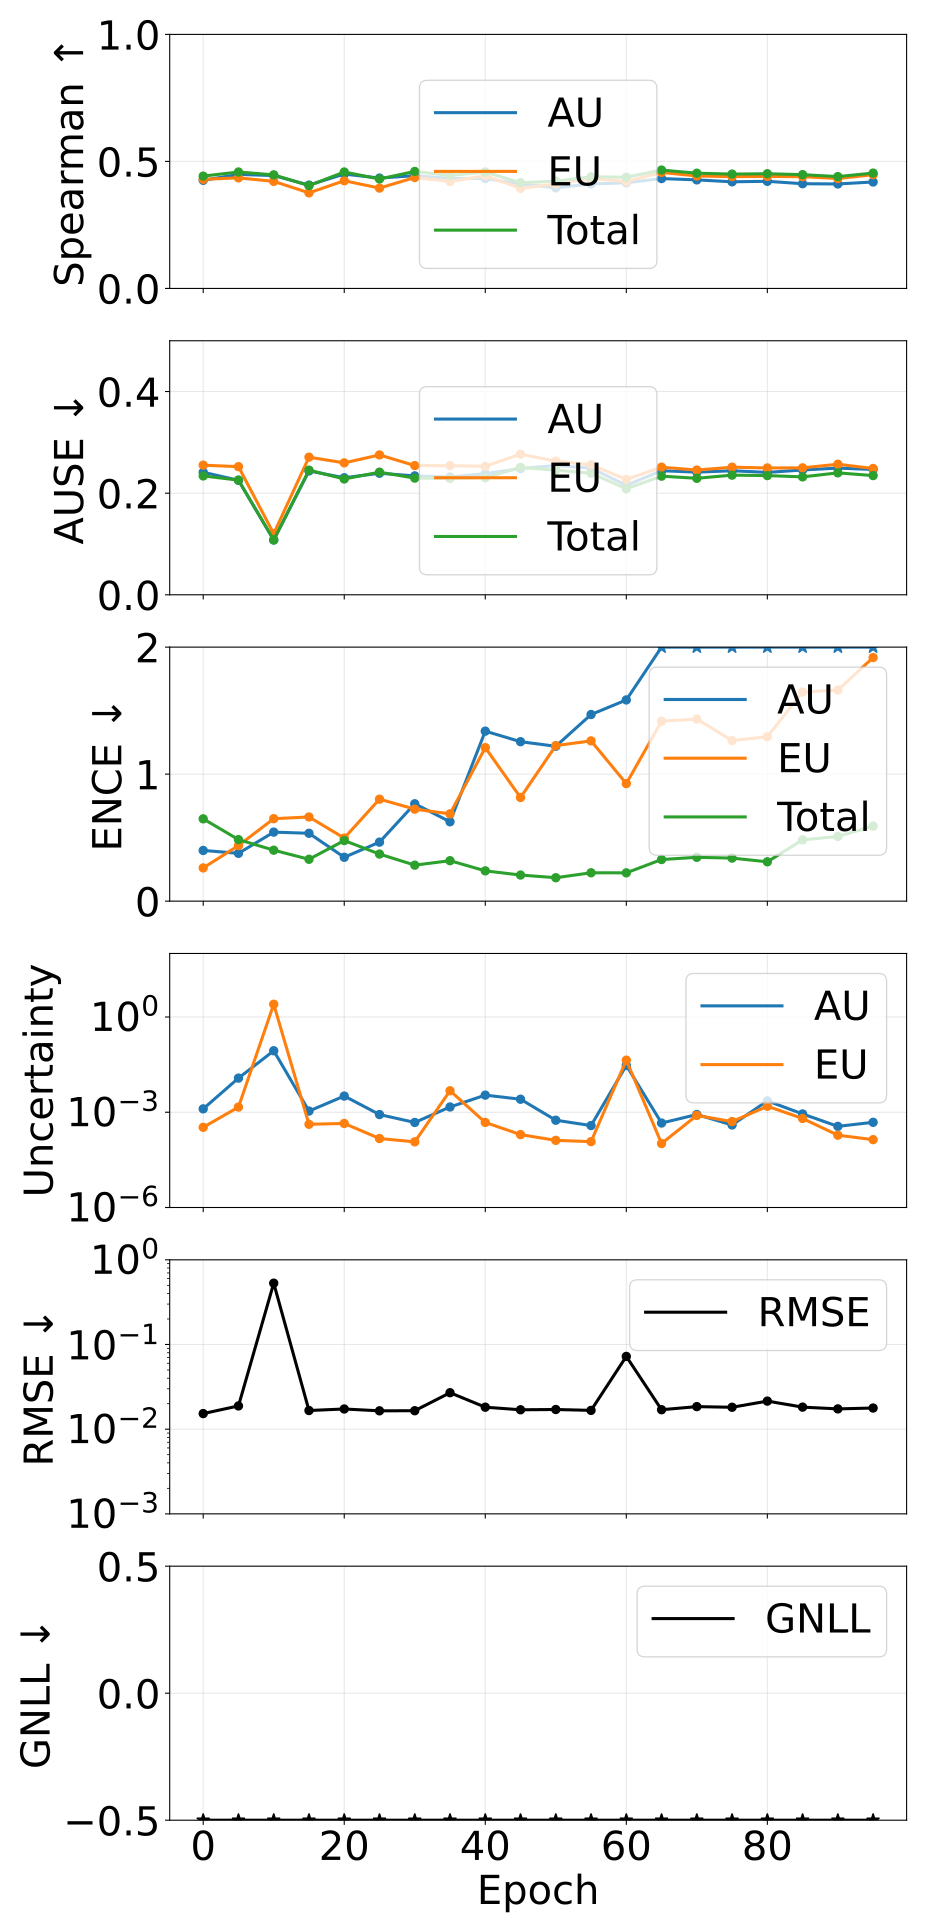

Values plotted in this chart, from the file beside it:
epoch, pearson_aleatoric, pearson_epistemic, pearson_total, spearman_aleatoric, spearman_epistemic, spearman_total, ause_aleatoric, ause_epistemic, ause_total, ence_aleatoric, ence_epistemic, ence_total, magnitude_aleatoric, magnitude_epistemic, magnitude_total, rmse_e_atom, nll_energy
0, 0.262, 0.1553, 0.2301, 0.4257, 0.4295, 0.4421, 0.2412, 0.2551, 0.234, 0.399, 0.2617, 0.648, 0.001278, 0.0003348, 0.001613, 0.01528, -3.255
5, 0.4813, 0.9572, 0.5478, 0.4488, 0.4353, 0.4583, 0.2254, 0.2522, 0.2257, 0.3765, 0.4376, 0.4845, 0.01188, 0.001454, 0.01333, 0.01882, -3.404
10, 0.9982, 1, 1, 0.4443, 0.4214, 0.4471, 0.1079, 0.1202, 0.108, 0.5435, 0.6492, 0.4011, 0.08634, 2.514, 2.6, 0.5297, -3.388
15, 0.3204, 0.4206, 0.352, 0.4069, 0.3763, 0.4049, 0.2438, 0.2708, 0.2453, 0.5342, 0.6627, 0.3296, 0.001089, 0.0004175, 0.001507, 0.01661, -3.347
20, 0.2663, 0.5185, 0.3793, 0.4502, 0.4239, 0.4583, 0.2303, 0.2596, 0.2279, 0.3454, 0.4965, 0.477, 0.003234, 0.0004435, 0.003678, 0.01732, -3.247
25, 0.1844, 0.154, 0.1839, 0.4344, 0.395, 0.4308, 0.2392, 0.2753, 0.2414, 0.4646, 0.8028, 0.3706, 0.0008453, 0.0001487, 0.000994, 0.01647, -3.302
30, 0.3671, 0.217, 0.3518, 0.444, 0.4367, 0.4605, 0.234, 0.2543, 0.2297, 0.7666, 0.724, 0.2834, 0.0004766, 0.0001168, 0.0005933, 0.01652, -3.34
35, 0.9784, 0.9959, 0.9955, 0.4332, 0.4207, 0.4448, 0.2317, 0.2541, 0.2292, 0.6249, 0.6873, 0.3185, 0.001463, 0.004748, 0.006211, 0.02696, -3.3
40, 0.7327, 0.721, 0.7321, 0.4326, 0.444, 0.4584, 0.2383, 0.2529, 0.2305, 1.338, 1.208, 0.2384, 0.003457, 0.0004774, 0.003934, 0.01818, -3.31
45, 0.04524, 0.2104, 0.05051, 0.4113, 0.3939, 0.4161, 0.2484, 0.2767, 0.2509, 1.255, 0.816, 0.2055, 0.002569, 0.0001975, 0.002766, 0.01695, -3.297
50, 0.373, 0.192, 0.3646, 0.3962, 0.4113, 0.4222, 0.2545, 0.2632, 0.2453, 1.219, 1.225, 0.1845, 0.0005598, 0.0001301, 0.0006899, 0.01708, -3.309
55, 0.4095, 0.1195, 0.3663, 0.4112, 0.4328, 0.4392, 0.2494, 0.2559, 0.2393, 1.469, 1.262, 0.2233, 0.0003807, 0.0001187, 0.0004994, 0.01668, -3.318
60, 0.9989, 0.9999, 0.9999, 0.4159, 0.4206, 0.4378, 0.2154, 0.2271, 0.2087, 1.584, 0.9255, 0.2228, 0.02977, 0.04359, 0.07336, 0.07232, -3.305
65, 0.1708, 0.09339, 0.1704, 0.4325, 0.4568, 0.4659, 0.2442, 0.2512, 0.2335, 2.165, 1.417, 0.3277, 0.0004568, 0.0001034, 0.0005602, 0.01697, -3.291
70, 0.2654, 0.7512, 0.6818, 0.4273, 0.4426, 0.4536, 0.2414, 0.2455, 0.2293, 2.025, 1.433, 0.3451, 0.0008474, 0.0007947, 0.001642, 0.01846, -3.277
75, 0.6264, 0.4382, 0.495, 0.4198, 0.4401, 0.4501, 0.2441, 0.2511, 0.2355, 2.478, 1.264, 0.3388, 0.0003972, 0.0005075, 0.0009047, 0.01815, -3.27
80, 0.9193, 0.8986, 0.9111, 0.4217, 0.4408, 0.4515, 0.2409, 0.2496, 0.2346, 2.082, 1.294, 0.3098, 0.002277, 0.001544, 0.003821, 0.02145, -3.269
85, 0.6058, 0.5017, 0.5926, 0.4122, 0.4401, 0.4479, 0.2456, 0.2499, 0.2321, 2.642, 1.646, 0.4823, 0.0008845, 0.0006363, 0.001521, 0.01822, -3.26
90, 0.2036, 0.01824, 0.1368, 0.4112, 0.4325, 0.4403, 0.2494, 0.2569, 0.24, 3.123, 1.662, 0.5094, 0.0003592, 0.0001893, 0.0005484, 0.01736, -3.236
95, 0.3832, 0.314, 0.3733, 0.419, 0.4477, 0.454, 0.2466, 0.2486, 0.2346, 3.478, 1.918, 0.5906, 0.0004817, 0.000137, 0.0006187, 0.01777, -3.209
